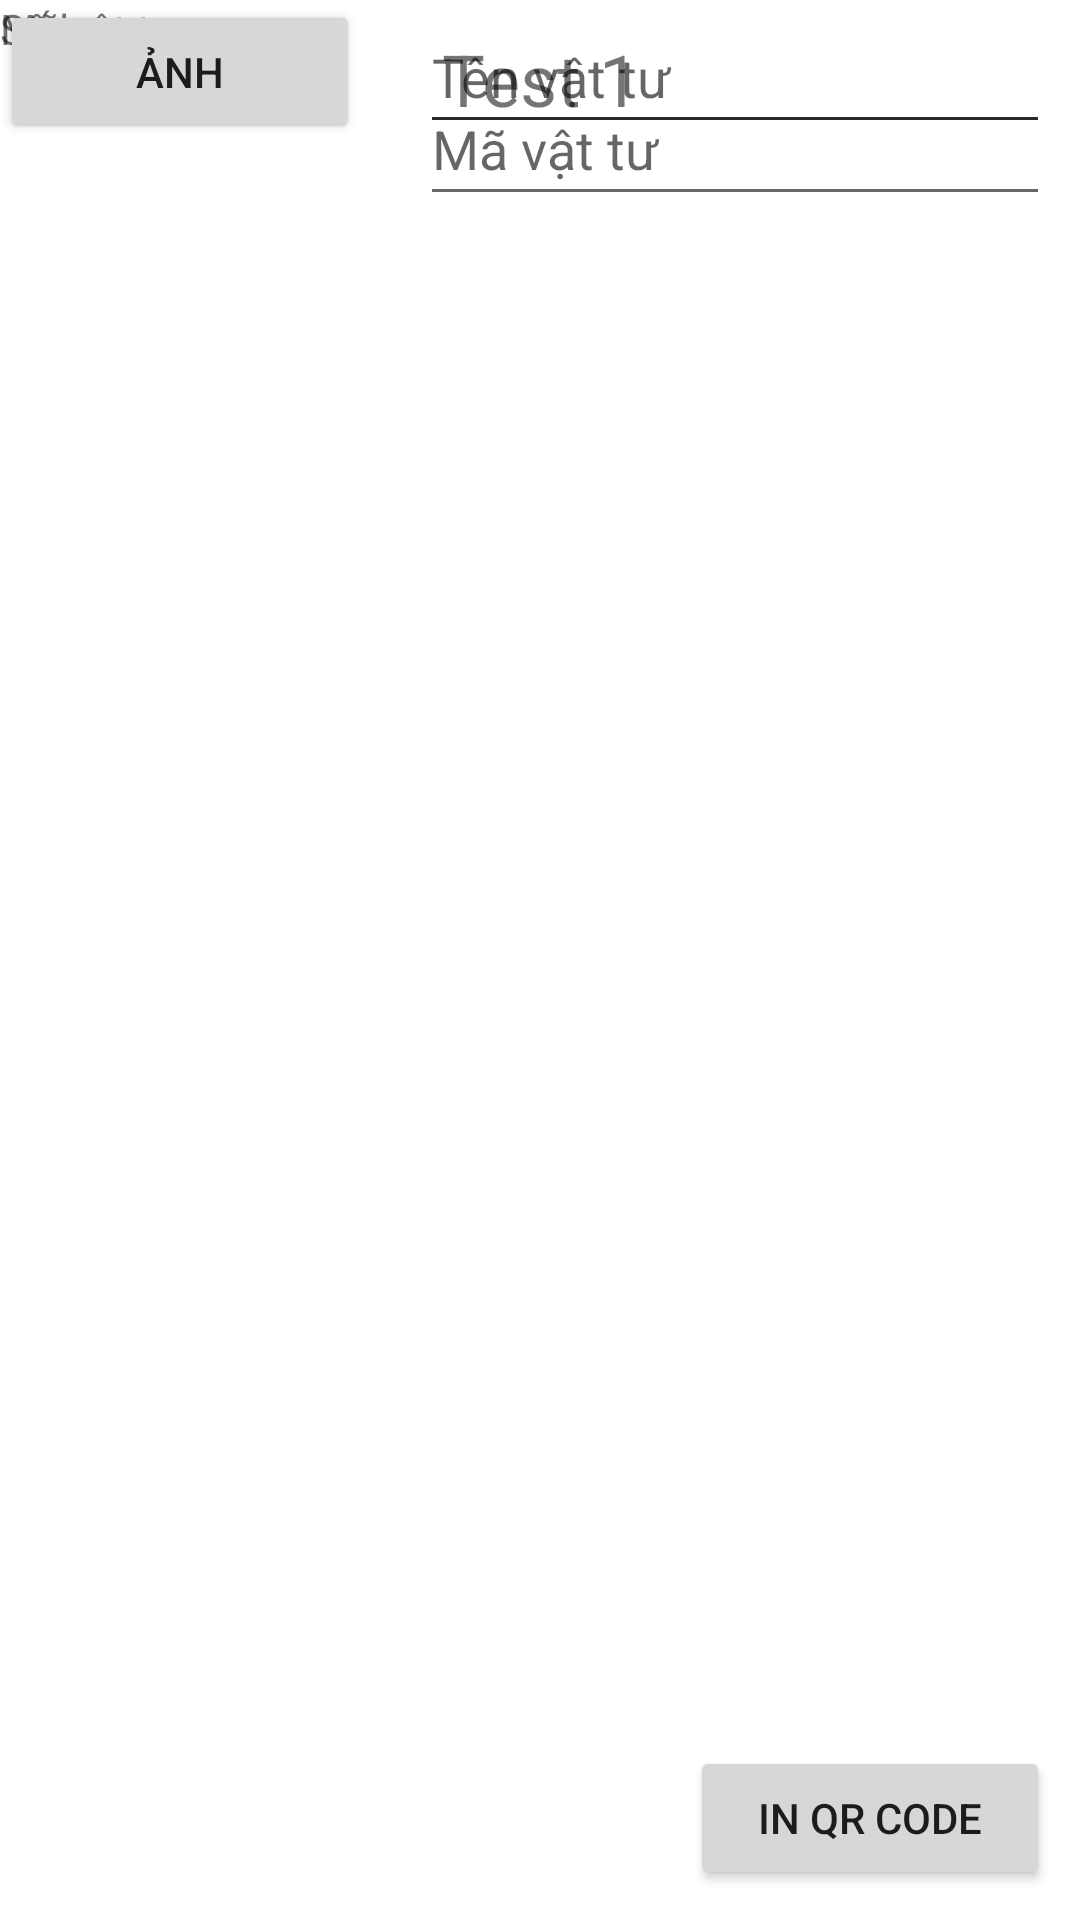

Android layout source for this screen:
<!-- AndroidManifest.xml: application theme Theme.CSPART -->
<!-- res/layout/activity_screen_material_deail.xml -->
<?xml version="1.0" encoding="utf-8"?>
<androidx.constraintlayout.widget.ConstraintLayout xmlns:android="http://schemas.android.com/apk/res/android"
    xmlns:app="http://schemas.android.com/apk/res-auto"
    xmlns:tools="http://schemas.android.com/tools"
    android:layout_width="match_parent"
    android:layout_height="match_parent"
    tools:context=".ScreenMaterialDeail">

    <TextView
        android:id="@+id/txtNameMaterial1"
        android:layout_width="wrap_content"
        android:layout_height="wrap_content"
        android:layout_marginStart="10dp"
        android:layout_marginTop="10dp"
        android:layout_marginEnd="10dp"
        android:text="Test 1"
        android:textSize="24dp"
        app:layout_constraintEnd_toEndOf="parent"
        app:layout_constraintStart_toStartOf="parent"
        app:layout_constraintTop_toTopOf="parent" />

    <Button
        android:id="@+id/btnPrint1"
        android:layout_width="wrap_content"
        android:layout_height="wrap_content"
        android:layout_marginEnd="10dp"
        android:layout_marginBottom="10dp"
        android:width="120dp"
        android:text="In QR Code"
        app:layout_constraintBottom_toBottomOf="parent"
        app:layout_constraintEnd_toEndOf="parent" />


    <EditText
        android:id="@+id/edtMaterialNam1e"
        android:layout_width="0dp"
        android:layout_height="wrap_content"
        android:layout_marginTop="5dp"
        android:layout_marginEnd="10dp"
        android:ems="10"
        android:hint="Tên vật tư"
        android:inputType="textPersonName"
        android:minHeight="48dp"
        app:layout_constraintEnd_toEndOf="parent"
        app:layout_constraintStart_toStartOf="@+id/txNumber"
        app:layout_constraintTop_toBottomOf="@+id/txNumber" />

    <TextView
        android:id="@+id/txtNumber1"
        android:layout_width="wrap_content"
        android:layout_height="wrap_content"
        android:layout_marginTop="5dp"
        android:text="Số lượng"
        app:layout_constraintStart_toStartOf="@+id/txNumber"
        app:layout_constraintTop_toBottomOf="@+id/edtMaterialCode" />

    <EditText
        android:id="@+id/edtMaterialNumber1"
        android:layout_width="0dp"
        android:layout_height="wrap_content"
        android:layout_marginTop="5dp"
        android:layout_marginEnd="10dp"
        android:ems="10"
        android:inputType="number"
        android:minHeight="48dp"
        app:layout_constraintEnd_toEndOf="parent"
        app:layout_constraintStart_toStartOf="@+id/txNumber"
        app:layout_constraintTop_toBottomOf="@+id/txtNumber"
        tools:ignore="SpeakableTextPresentCheck" />

    <TextView
        android:id="@+id/textView6"
        android:layout_width="wrap_content"
        android:layout_height="wrap_content"
        android:layout_marginTop="5dp"
        android:text="Mã vật tư"
        app:layout_constraintStart_toStartOf="@+id/txNumber"
        app:layout_constraintTop_toBottomOf="@+id/edtMaterialName" />

    <EditText
        android:id="@+id/edtMaterialCode1"
        android:layout_width="0dp"
        android:layout_height="wrap_content"
        android:layout_marginTop="5dp"
        android:layout_marginEnd="10dp"
        android:ems="10"
        android:hint="Mã vật tư"
        android:inputType="textPersonName"
        android:minHeight="48dp"
        app:layout_constraintEnd_toEndOf="parent"
        app:layout_constraintStart_toStartOf="@+id/txNumber"
        app:layout_constraintTop_toBottomOf="@+id/textView6" />

    <Button
        android:id="@+id/btnViewImage1"
        android:layout_width="wrap_content"
        android:layout_height="wrap_content"
        android:layout_marginEnd="10dp"
        android:width="120dp"
        android:text="Ảnh"
        app:layout_constraintEnd_toStartOf="@+id/btnSaveReport"
        app:layout_constraintTop_toTopOf="@+id/btnSaveReport" />


</androidx.constraintlayout.widget.ConstraintLayout>
<!-- resources referenced by this layout -->
<resources>
  <style name="Theme.CSPART" parent="Theme.MaterialComponents.DayNight.DarkActionBar">
          
          <item name="colorPrimary">@color/purple_500</item>
          <item name="colorPrimaryVariant">@color/purple_700</item>
          <item name="colorOnPrimary">@color/white</item>
          
          <item name="colorSecondary">@color/teal_200</item>
          <item name="colorSecondaryVariant">@color/teal_700</item>
          <item name="colorOnSecondary">@color/black</item>
          
          <item name="android:statusBarColor">?attr/colorPrimaryVariant</item>
          
      </style>
  <color name="purple_500">#FF6200EE</color>
  <color name="purple_700">#FF3700B3</color>
  <color name="white">#FFFFFF</color>
  <color name="teal_200">#FF03DAC5</color>
  <color name="teal_700">#FF018786</color>
  <color name="black">#FF000000</color>
</resources>
